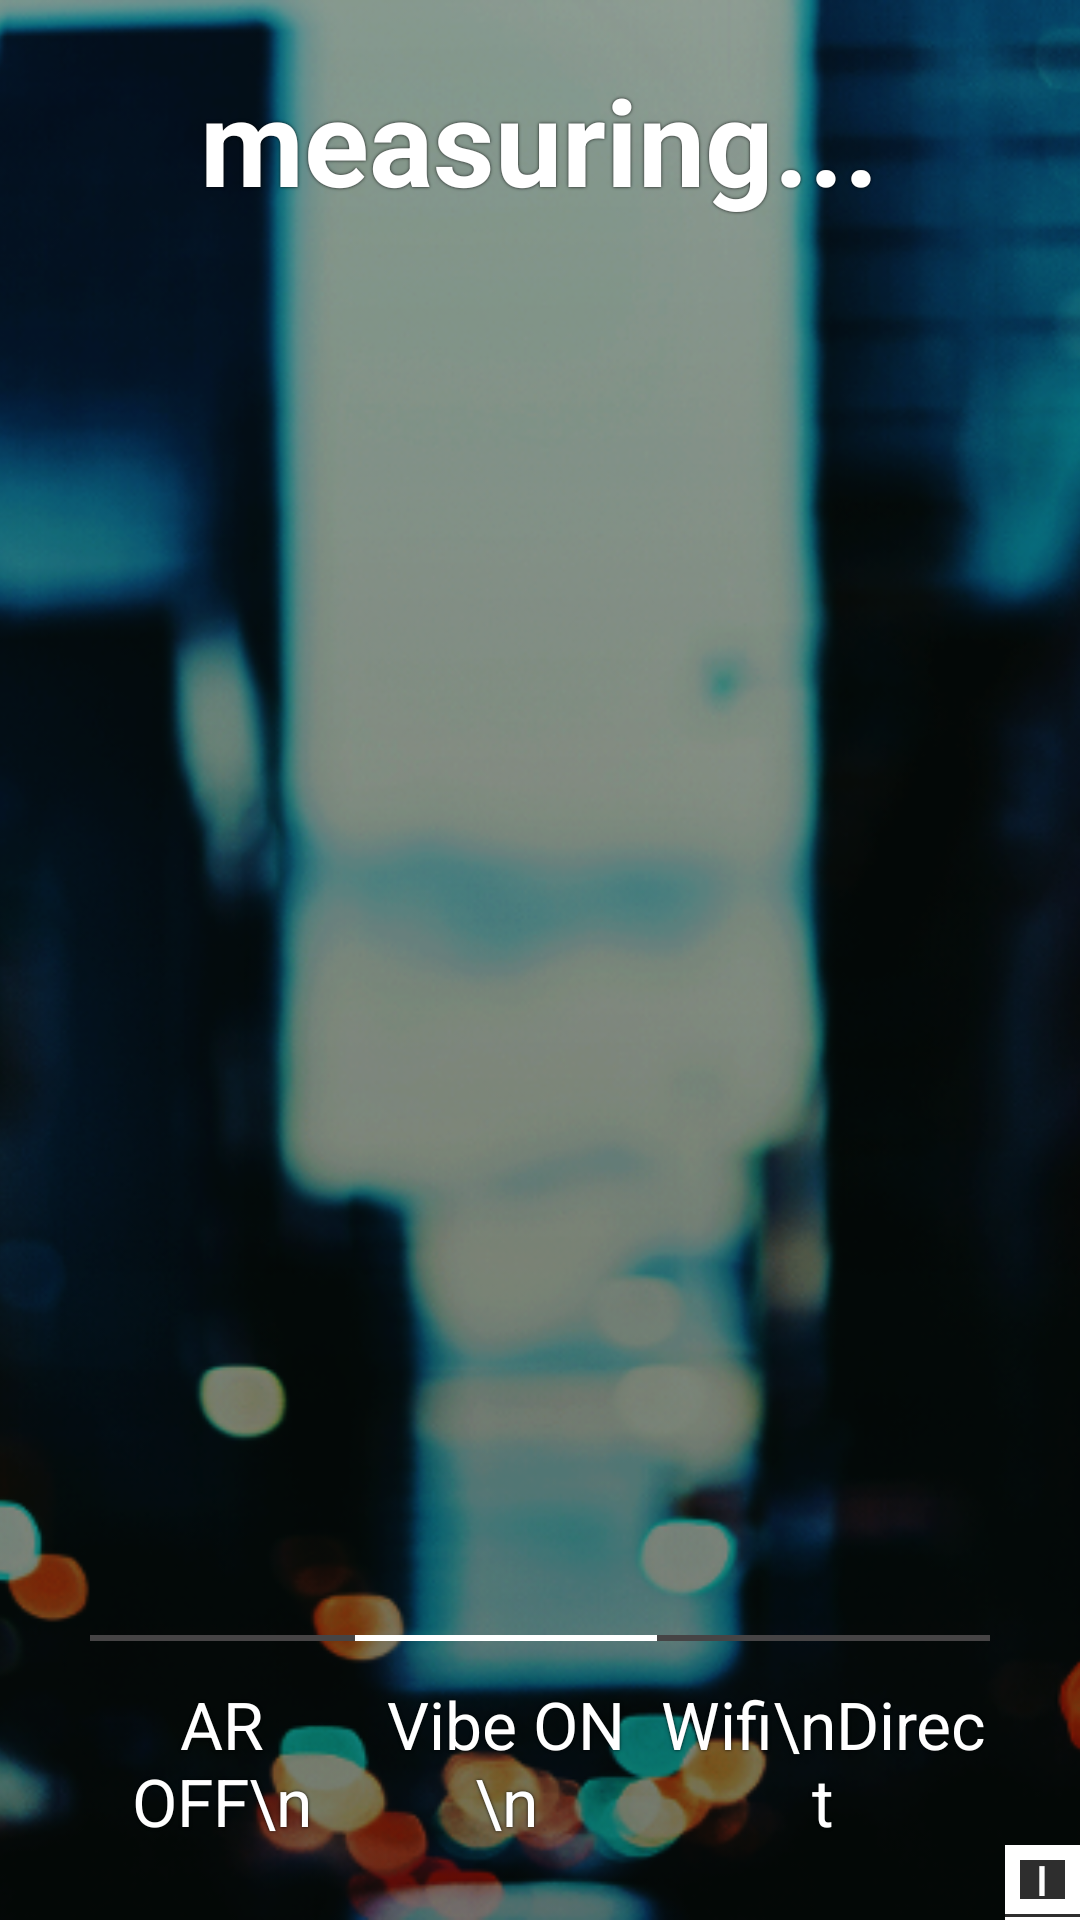

The Android layout XML behind this screen, and the referenced resources:
<!-- AndroidManifest.xml: application theme SplashTheme -->
<!-- res/layout/activity_rader.xml -->
<?xml version="1.0" encoding="utf-8"?>
<FrameLayout
    xmlns:android="http://schemas.android.com/apk/res/android"
    xmlns:tools="http://schemas.android.com/tools"
    android:layout_width="match_parent"
    android:layout_height="match_parent"
    tools:context=".Rader.RaderActivity">

    

    
    <TextureView
        android:id="@+id/texture_view"
        android:layout_width="match_parent"
        android:layout_height="match_parent" />

    


    
    
    <ImageView
        android:layout_width="match_parent"
        android:layout_height="match_parent"
        android:id="@+id/backgroundImageView"
        android:layout_gravity="center"
        android:src="@drawable/rader_background2"
        android:visibility="visible"
        android:scaleType="centerCrop" />

    <LinearLayout
        android:orientation="vertical"
        android:layout_width="match_parent"
        android:layout_height="match_parent"
        android:layout_gravity="center"
        android:id="@+id/linearLayout_raderMessages">

        <TextView
            android:layout_width="wrap_content"
            android:layout_height="wrap_content"
            android:text="measuring..."
            android:textAppearance="?android:attr/textAppearanceLarge"
            android:textColor="@color/colorWhite"
            android:id="@+id/textView_DistanceMessage"
            android:layout_gravity="center"
            android:textSize="40dp"
            android:textStyle="bold"
            android:shadowColor="#de000000"
            android:shadowDx="0"
            android:shadowDy="0"
            android:shadowRadius="2.0"
            android:layout_marginTop="20dp" />
        <TextView
            android:layout_width="wrap_content"
            android:layout_height="wrap_content"
            android:textAppearance="?android:attr/textAppearanceMedium"
            android:text=""
            android:textColor="@color/colorWhite"
            android:id="@+id/textView_AccuracyMessage"
            android:layout_gravity="center_horizontal"
            android:shadowColor="#de000000"
            android:shadowDx="0"
            android:shadowDy="0"
            android:shadowRadius="2.0" />

    </LinearLayout>


    
    <LinearLayout
        android:orientation="vertical"
        android:layout_width="match_parent"
        android:layout_height="wrap_content"
        android:layout_gravity="center_horizontal|bottom">

        <TextView
            android:layout_width="match_parent"
            android:layout_height="wrap_content"
            android:textColor="@color/colorWhite"
            android:id="@+id/textView_WifiDirectMessage"
            android:text="WifiDirect OFF時に\nこのテキストエリアをタップすることで非表示にできます。\n"
            android:layout_gravity="center_horizontal"
            android:background="@color/colorButtonPressedBackground"
            android:visibility="gone"
            android:layout_marginBottom="5dp"
            android:layout_marginLeft="30dp"
            android:layout_marginRight="30dp"
            android:gravity="center_vertical|center_horizontal"
            android:paddingLeft="30dp"
            android:paddingRight="30dp"
            android:paddingTop="10dp"
            android:paddingBottom="10dp"
            android:maxLines="15"
            />

        <LinearLayout
            android:orientation="horizontal"
            android:layout_width="match_parent"
            android:layout_height="wrap_content"
            android:layout_gravity="bottom|center_horizontal"
            android:layout_marginBottom="15dp"
            android:gravity="center"
            android:id="@+id/linearLayout_bottomButtons"
            android:layout_marginLeft="30dp"
            android:layout_marginRight="30dp">

            <ToggleButton
                android:layout_width="wrap_content"
                android:layout_height="wrap_content"
                android:textAppearance="?android:attr/textAppearanceLarge"
                android:id="@+id/button_AR"
                android:background="@drawable/custom_rader_button_state"
                android:textColor="@color/colorWhite"
                android:layout_weight="1"
                android:textOn="AR ON \n"
                android:textOff="AR OFF\n"
                android:checked="false"
                android:clickable="true"
                android:gravity="center"
                android:layout_gravity="top"
                android:paddingTop="15dp"
                android:paddingBottom="10dp"
                android:onClick="onARSwitchButtonClicked"
                android:shadowColor="#de000000"
                android:shadowDx="0"
                android:shadowDy="0"
                android:shadowRadius="2.0"
                />

            <ToggleButton
                android:layout_width="wrap_content"
                android:layout_height="wrap_content"
                android:textAppearance="?android:attr/textAppearanceLarge"
                android:id="@+id/button_Vibe"
                android:background="@drawable/custom_rader_button_state"
                android:textColor="@color/colorWhite"
                android:layout_weight="1"
                android:textOn="Vibe ON \n"
                android:textOff="Vibe OFF\n"
                android:checked="true"
                android:clickable="true"
                android:layout_gravity="top"
                android:gravity="center"
                android:paddingTop="15dp"
                android:paddingBottom="10dp"
                android:onClick="onVibeSwitchClicked"
                android:shadowColor="#de000000"
                android:shadowDx="0"
                android:shadowDy="0"
                android:shadowRadius="2.0"
                />

            <ToggleButton
                android:layout_width="wrap_content"
                android:layout_height="wrap_content"
                android:textAppearance="?android:attr/textAppearanceLarge"
                android:id="@+id/button_wifiDirect"
                android:background="@drawable/custom_rader_button_state"
                android:textColor="@color/colorWhite"
                android:layout_weight="1"
                android:textOff="Wifi\nDirect"
                android:textOn="Wifi\nDirect"
                android:checked="false"
                android:clickable="true"
                android:gravity="center"
                android:paddingTop="15dp"
                android:paddingBottom="10dp"
                android:layout_gravity="top"
                android:shadowColor="#de000000"
                android:shadowDx="0"
                android:shadowDy="0"
                android:shadowRadius="2.0"
                />
        </LinearLayout>

    </LinearLayout>


    
    <LinearLayout
        android:orientation="vertical"
        android:layout_width="wrap_content"
        android:layout_height="wrap_content"
        android:layout_gravity="right|bottom">

        <TextView
            android:layout_width="wrap_content"
            android:layout_height="wrap_content"
            android:textAppearance="?android:attr/textAppearanceSmall"
            android:text="NO DATA"
            android:textColor="@color/colorWhite"
            android:id="@+id/textView_info"
            android:layout_gravity="right|bottom"
            android:background="@color/colorButtonPressedBackground"
            android:visibility="gone" />

        <Button
            android:layout_width="25dp"
            android:layout_height="25dp"
            android:text="i"
            android:textColor="@color/colorWhite"
            android:id="@+id/button_info"
            android:layout_gravity="right|bottom"
            android:onClick="onClickButtonInfo"
            android:background="@drawable/custom_button_state"
            />
    </LinearLayout>


    
    <LinearLayout
        android:orientation="vertical"
        android:layout_width="match_parent"
        android:layout_height="wrap_content"
        android:background="@color/colorTransparentBlack"
        android:id="@+id/linearLayout_ARMassages"
        android:layout_gravity="center"
        android:gravity="center"
        android:paddingTop="15dp"
        android:paddingBottom="15dp"
        android:visibility="gone">
        <TextView
            android:layout_width="wrap_content"
            android:layout_height="wrap_content"
            android:textAppearance="?android:attr/textAppearanceLarge"
            android:text="reqName"
            android:textColor="@color/colorWhite"
            android:id="@+id/textView_reqNameAR"
            android:shadowColor="#de000000"
            android:shadowDx="0"
            android:shadowDy="0"
            android:shadowRadius="2.0"
            />

        <TextView
            android:layout_width="wrap_content"
            android:layout_height="wrap_content"
            android:text="Distance"
            android:textColor="@color/colorWhite"
            android:id="@+id/textView_distanceAR"
            android:shadowColor="#de000000"
            android:shadowDx="0"
            android:shadowDy="0"
            android:shadowRadius="2.0"
            />
    </LinearLayout>

</FrameLayout>
<!-- resources referenced by this layout -->
<resources>
  <color name="colorButtonPressedBackground">#6b000000</color>
  <color name="colorTransparentBlack">#46000000</color>
  <color name="colorWhite">#ffffff</color>
  <!-- drawable custom_button_state (drawable) -->
  <?xml version="1.0" encoding="utf-8"?>
  <selector xmlns:android="http://schemas.android.com/apk/res/android">
      <item android:drawable="@drawable/custom_button_pressed"
          android:state_pressed="true"
          android:state_enabled="true"/>
      <item android:drawable="@drawable/custom_button_default"
          android:state_pressed="false"
          android:state_enabled="true"/>
  </selector>
  <!-- drawable custom_rader_button_state (drawable) -->
  <?xml version="1.0" encoding="utf-8"?>
  <selector xmlns:android="http://schemas.android.com/apk/res/android">
      <item android:drawable="@drawable/custom_rader_button_pressed"
          android:state_pressed="true" />
      <item android:drawable="@drawable/custom_rader_button_on"
          android:state_checked="true" />
      <item android:drawable="@drawable/custom_rader_button_off"
          android:state_checked="false" />
  </selector>
  <style name="SplashTheme" parent="Theme.AppCompat.Light.NoActionBar">
          <item name="android:windowBackground">@drawable/splash_background</item>
          <item name="colorPrimary">@color/colorPrimary</item>
          <item name="colorPrimaryDark">@color/colorPrimaryDark</item>
          <item name="colorAccent">@color/colorAccent</item>
      </style>
  <!-- drawable custom_rader_button_on (drawable) -->
  <?xml version="1.0" encoding="utf-8"?>
  <layer-list xmlns:android="http://schemas.android.com/apk/res/android">
      
      
      <item android:left="@dimen/rader_button_negative_offset" android:right="@dimen/rader_button_negative_offset" android:bottom="@dimen/rader_button_negative_offset">
          <shape>
              <solid android:color="#00000000" />
              <stroke android:width="@dimen/rader_button_line_width" android:color="@color/colorWhite" />
          </shape>
      </item>
  </layer-list>
  <!-- drawable custom_rader_button_off (drawable) -->
  <?xml version="1.0" encoding="utf-8"?>
  <layer-list xmlns:android="http://schemas.android.com/apk/res/android">
      
      
      <item android:left="@dimen/rader_button_negative_offset" android:right="@dimen/rader_button_negative_offset" android:bottom="@dimen/rader_button_negative_offset">
          <shape>
              <solid android:color="#00000000" />
              <stroke android:width="@dimen/rader_button_line_width" android:color="@color/colorGray" />
          </shape>
      </item>
  </layer-list>
  <!-- drawable splash_background (drawable) -->
  <?xml version="1.0" encoding="utf-8"?>
  <layer-list
      xmlns:android="http://schemas.android.com/apk/res/android"
      android:opacity="opaque">
  
      <item
          android:drawable="@color/colorWhite"/>
  
      <item
          android:gravity="center"
          >
          <bitmap
              android:gravity="center"
              android:src="@drawable/enpitsu_logoframe"
              />
      </item>
  
  </layer-list>
  <color name="colorPrimary">#3F51B5</color>
  <color name="colorPrimaryDark">#303F9F</color>
  <color name="colorAccent">#FF4081</color>
  <dimen name="borderWidthPressed">0dp</dimen>
  <dimen name="borderPaddingPressed">1dp</dimen>
  <dimen name="borderWidth">1dp</dimen>
  <dimen name="borderPadding">1dp</dimen>
  <color name="colorButtonBackground">#d1000000</color>
  <dimen name="rader_button_negative_offset">-5dp</dimen>
  <color name="colorGray">#464445</color>
  <dimen name="rader_button_line_width">2dp</dimen>
</resources>
